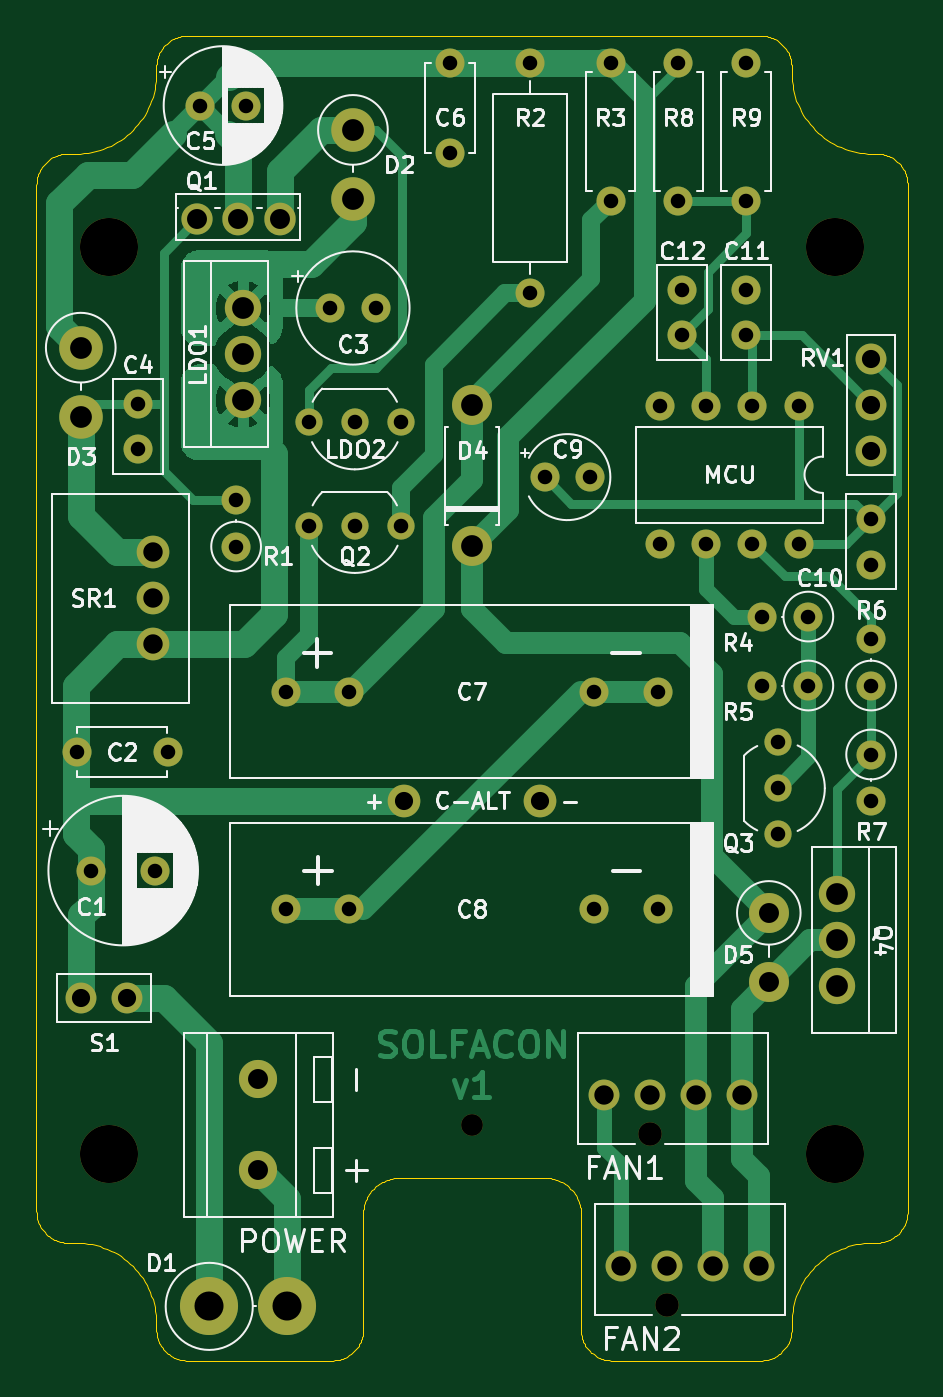
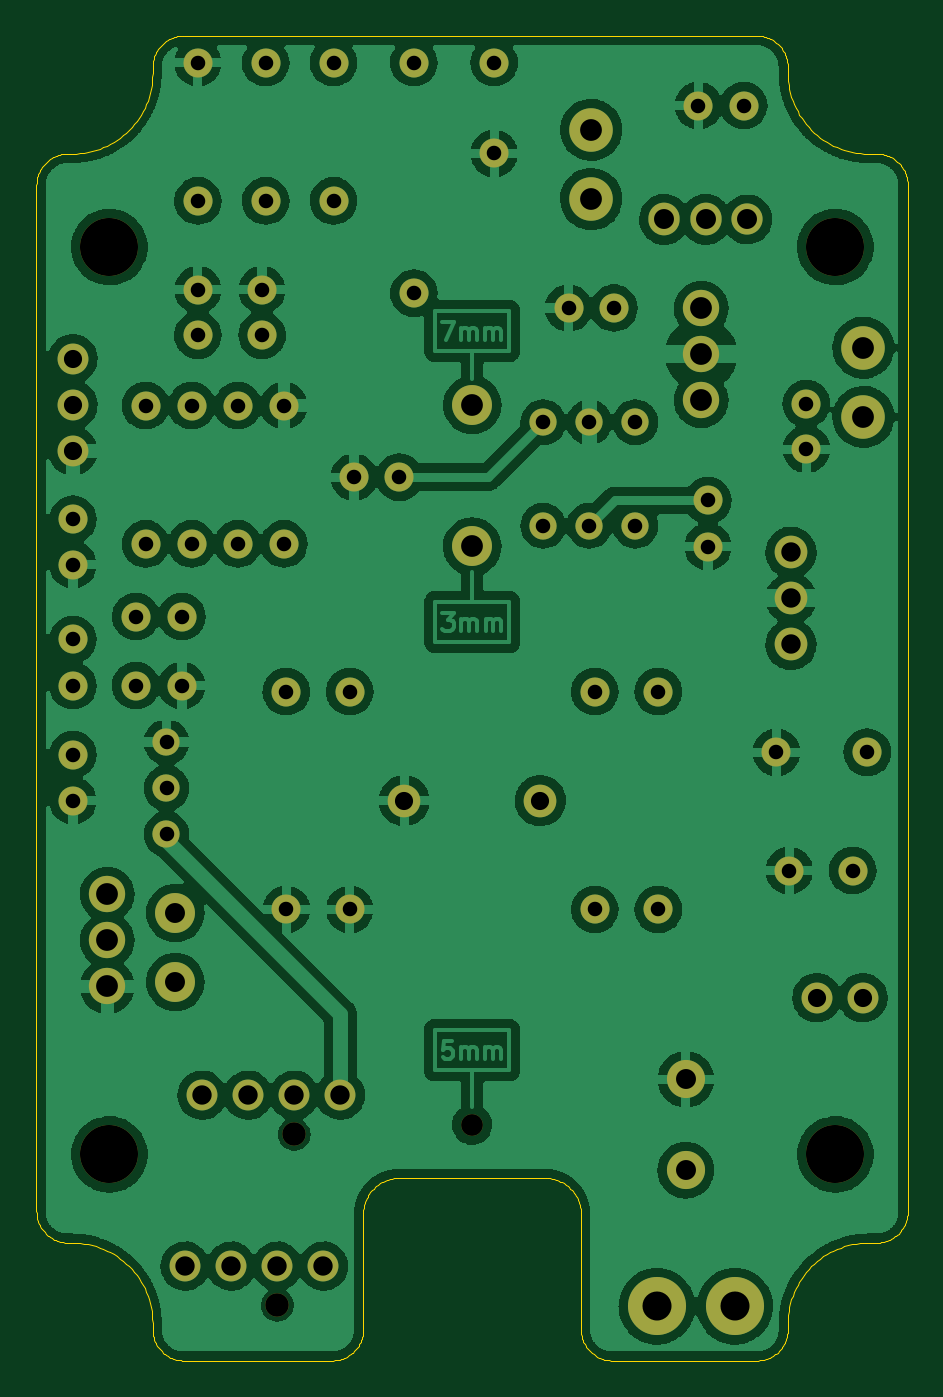
Circuit board: 10 layer files. Board 48.0 x 73.0 mm.
- bottom_copper: Solfacon-B_Cu.gbr (347110 bytes)
- bottom_mask: Solfacon-B_Mask.gbr (5214 bytes)
- paste: Solfacon-B_Paste.gbr (542 bytes)
- outline: Solfacon-Edge_Cuts.gbr (13872 bytes)
- top_copper: Solfacon-F_Cu.gbr (29263 bytes)
- top_mask: Solfacon-F_Mask.gbr (5214 bytes)
- paste: Solfacon-F_Paste.gbr (472 bytes)
- top_silk: Solfacon-F_Silkscreen.gbr (56855 bytes)
- drill: Solfacon-NPTH.drl (600 bytes)
- drill: Solfacon-PTH.drl (2337 bytes)

=== bottom_copper: Solfacon-B_Cu.gbr (347110 bytes, source omitted) ===
=== bottom_mask: Solfacon-B_Mask.gbr ===
%TF.GenerationSoftware,KiCad,Pcbnew,(6.0.11)*%
%TF.CreationDate,2024-12-16T16:40:19+01:00*%
%TF.ProjectId,Solfacon,536f6c66-6163-46f6-9e2e-6b696361645f,rev?*%
%TF.SameCoordinates,Original*%
%TF.FileFunction,Soldermask,Bot*%
%TF.FilePolarity,Negative*%
%FSLAX46Y46*%
G04 Gerber Fmt 4.6, Leading zero omitted, Abs format (unit mm)*
G04 Created by KiCad (PCBNEW (6.0.11)) date 2024-12-16 16:40:19*
%MOMM*%
%LPD*%
G01*
G04 APERTURE LIST*
%ADD10C,1.600000*%
%ADD11O,1.600000X1.600000*%
%ADD12C,2.200000*%
%ADD13O,2.200000X2.200000*%
%ADD14C,2.000000*%
%ADD15O,2.000000X2.000000*%
%ADD16O,1.800000X1.800000*%
%ADD17C,1.717500*%
%ADD18O,1.717500X1.800000*%
%ADD19O,1.700000X1.700000*%
%ADD20C,3.200000*%
%ADD21C,1.500000*%
%ADD22C,1.295400*%
%ADD23C,1.700000*%
%ADD24C,2.400000*%
%ADD25O,2.400000X2.400000*%
%ADD26C,1.200000*%
%ADD27O,1.500000X1.500000*%
%ADD28O,2.100000X2.100000*%
%ADD29C,2.100000*%
%ADD30O,3.200000X3.200000*%
%ADD31C,1.800000*%
G04 APERTURE END LIST*
D10*
%TO.C,C12*%
X65570000Y-46500000D03*
D11*
X65570000Y-44000000D03*
%TD*%
D10*
%TO.C,R3*%
X61629686Y-31480340D03*
D11*
X61629686Y-39100340D03*
%TD*%
D12*
%TO.C,D5*%
X70350204Y-78330131D03*
D13*
X70350204Y-82140131D03*
%TD*%
D10*
%TO.C,C11*%
X69106870Y-46500000D03*
D11*
X69106870Y-44000000D03*
%TD*%
D10*
%TO.C,C4*%
X35582982Y-50280987D03*
D11*
X35582982Y-52780987D03*
%TD*%
D14*
%TO.C,LDO1*%
X41376883Y-50093309D03*
D15*
X41376883Y-47553309D03*
D14*
X41376883Y-45013309D03*
%TD*%
D16*
%TO.C,*%
X57738286Y-72140131D03*
%TD*%
D17*
%TO.C,Q1*%
X38833075Y-40120000D03*
D18*
X41123075Y-40120000D03*
X43413075Y-40120000D03*
%TD*%
D10*
%TO.C,*%
X43738286Y-78140131D03*
%TD*%
%TO.C,C5*%
X39029794Y-33847238D03*
D11*
X41529794Y-33847238D03*
%TD*%
D19*
%TO.C,RV1*%
X75988286Y-52873106D03*
X75988286Y-50333106D03*
X75988286Y-47793106D03*
%TD*%
D14*
%TO.C,Q4*%
X74104517Y-77304451D03*
D15*
X74104517Y-79844451D03*
X74104517Y-82384451D03*
%TD*%
D20*
%TO.C,REF\u002A\u002A*%
X33988286Y-41640131D03*
%TD*%
D10*
%TO.C,R5*%
X72528286Y-65803750D03*
D11*
X69988286Y-65803750D03*
%TD*%
D10*
%TO.C,C6*%
X52784722Y-31480340D03*
D11*
X52784722Y-36480340D03*
%TD*%
D21*
%TO.C,Q2*%
X50080000Y-57000000D03*
X47540000Y-57000000D03*
X45000000Y-57000000D03*
%TD*%
D22*
%TO.C,FAN2*%
X64730000Y-99954404D03*
D23*
X69810000Y-97794404D03*
X67270000Y-97794404D03*
X64730000Y-97794404D03*
X62190000Y-97794404D03*
%TD*%
D10*
%TO.C,*%
X43738286Y-66140131D03*
%TD*%
%TO.C,C1*%
X33028792Y-76000000D03*
D11*
X36528792Y-76000000D03*
%TD*%
D10*
%TO.C,C8*%
X47238286Y-78140131D03*
D11*
X60738286Y-78140131D03*
%TD*%
D20*
%TO.C,REF\u002A\u002A*%
X73988286Y-41640131D03*
%TD*%
D11*
%TO.C,R1*%
X41000000Y-58144515D03*
X41000000Y-55604515D03*
%TD*%
%TO.C,C10*%
X75988286Y-59140131D03*
D10*
X75988286Y-56640131D03*
%TD*%
%TO.C,C3*%
X46186198Y-45000000D03*
D11*
X48686198Y-45000000D03*
%TD*%
D12*
%TO.C,D4*%
X53988286Y-58140131D03*
X53988286Y-50340131D03*
%TD*%
D10*
%TO.C,R7*%
X75988286Y-69603750D03*
D11*
X75988286Y-72143750D03*
%TD*%
D20*
%TO.C,REF\u002A\u002A*%
X73988286Y-91640131D03*
%TD*%
D24*
%TO.C,D2*%
X47436847Y-35190000D03*
D25*
X47436847Y-39000000D03*
%TD*%
D26*
%TO.C, *%
X54000000Y-90000000D03*
%TD*%
D10*
%TO.C,*%
X64238286Y-66140131D03*
%TD*%
%TO.C,C2*%
X32226954Y-69479913D03*
D11*
X37226954Y-69479913D03*
%TD*%
D10*
%TO.C,R8*%
X65370112Y-31480340D03*
D11*
X65370112Y-39100340D03*
%TD*%
D27*
%TO.C,Q3*%
X70836340Y-68920000D03*
D21*
X70836340Y-71460000D03*
X70836340Y-74000000D03*
%TD*%
D10*
%TO.C,C7*%
X47238286Y-66140131D03*
X60738286Y-66140131D03*
%TD*%
D20*
%TO.C,REF\u002A\u002A*%
X33988286Y-91640131D03*
%TD*%
D11*
%TO.C,*%
X64238286Y-78140131D03*
%TD*%
%TO.C,R9*%
X69106870Y-31480340D03*
X69106870Y-39100340D03*
%TD*%
D21*
%TO.C,LDO2*%
X50080000Y-51293212D03*
D27*
X47540000Y-51293212D03*
D21*
X45000000Y-51293212D03*
%TD*%
D28*
%TO.C,POWER1*%
X42228468Y-87508401D03*
D29*
X42228468Y-92508401D03*
%TD*%
D23*
%TO.C,S1*%
X35000000Y-83000000D03*
D19*
X32460000Y-83000000D03*
%TD*%
D10*
%TO.C,R6*%
X75988286Y-65803750D03*
D11*
X75988286Y-63263750D03*
%TD*%
D20*
%TO.C,D1*%
X39519158Y-100010338D03*
D30*
X43819158Y-100010338D03*
%TD*%
D22*
%TO.C,FAN1*%
X63800071Y-90535700D03*
D23*
X68880071Y-88375700D03*
X66340071Y-88375700D03*
X63800071Y-88375700D03*
X61260071Y-88375700D03*
%TD*%
D10*
%TO.C,R4*%
X72528286Y-62003750D03*
D11*
X69988286Y-62003750D03*
%TD*%
D31*
%TO.C,SR1*%
X36426012Y-63540000D03*
D16*
X36426012Y-61000000D03*
D31*
X36426012Y-58460000D03*
%TD*%
D11*
%TO.C,C9*%
X60500000Y-54320131D03*
D10*
X58000000Y-54320131D03*
%TD*%
%TO.C,U1*%
X71988286Y-50380000D03*
D11*
X69448286Y-50380000D03*
X66908286Y-50380000D03*
X64368286Y-50380000D03*
X64368286Y-58000000D03*
X66908286Y-58000000D03*
X69448286Y-58000000D03*
X71988286Y-58000000D03*
%TD*%
D10*
%TO.C,R2*%
X57206598Y-31480340D03*
D11*
X57206598Y-44180340D03*
%TD*%
D24*
%TO.C,D3*%
X32440301Y-47187871D03*
D25*
X32440301Y-50997871D03*
%TD*%
D31*
%TO.C,*%
X50238286Y-72140131D03*
%TD*%
M02*

=== paste: Solfacon-B_Paste.gbr ===
%TF.GenerationSoftware,KiCad,Pcbnew,(6.0.11)*%
%TF.CreationDate,2024-12-16T16:40:19+01:00*%
%TF.ProjectId,Solfacon,536f6c66-6163-46f6-9e2e-6b696361645f,rev?*%
%TF.SameCoordinates,Original*%
%TF.FileFunction,Paste,Bot*%
%TF.FilePolarity,Positive*%
%FSLAX46Y46*%
G04 Gerber Fmt 4.6, Leading zero omitted, Abs format (unit mm)*
G04 Created by KiCad (PCBNEW (6.0.11)) date 2024-12-16 16:40:19*
%MOMM*%
%LPD*%
G01*
G04 APERTURE LIST*
%ADD10C,2.200000*%
G04 APERTURE END LIST*
D10*
%TO.C,D4*%
X53988286Y-50340131D03*
%TD*%
M02*

=== outline: Solfacon-Edge_Cuts.gbr (13872 bytes, source omitted) ===
=== top_copper: Solfacon-F_Cu.gbr (29263 bytes, source omitted) ===
=== top_mask: Solfacon-F_Mask.gbr ===
%TF.GenerationSoftware,KiCad,Pcbnew,(6.0.11)*%
%TF.CreationDate,2024-12-16T16:40:19+01:00*%
%TF.ProjectId,Solfacon,536f6c66-6163-46f6-9e2e-6b696361645f,rev?*%
%TF.SameCoordinates,Original*%
%TF.FileFunction,Soldermask,Top*%
%TF.FilePolarity,Negative*%
%FSLAX46Y46*%
G04 Gerber Fmt 4.6, Leading zero omitted, Abs format (unit mm)*
G04 Created by KiCad (PCBNEW (6.0.11)) date 2024-12-16 16:40:19*
%MOMM*%
%LPD*%
G01*
G04 APERTURE LIST*
%ADD10C,1.600000*%
%ADD11O,1.600000X1.600000*%
%ADD12C,2.200000*%
%ADD13O,2.200000X2.200000*%
%ADD14C,2.000000*%
%ADD15O,2.000000X2.000000*%
%ADD16O,1.800000X1.800000*%
%ADD17C,1.717500*%
%ADD18O,1.717500X1.800000*%
%ADD19O,1.700000X1.700000*%
%ADD20C,3.200000*%
%ADD21C,1.500000*%
%ADD22C,1.295400*%
%ADD23C,1.700000*%
%ADD24C,2.400000*%
%ADD25O,2.400000X2.400000*%
%ADD26C,1.200000*%
%ADD27O,1.500000X1.500000*%
%ADD28O,2.100000X2.100000*%
%ADD29C,2.100000*%
%ADD30O,3.200000X3.200000*%
%ADD31C,1.800000*%
G04 APERTURE END LIST*
D10*
%TO.C,C12*%
X65570000Y-46500000D03*
D11*
X65570000Y-44000000D03*
%TD*%
D10*
%TO.C,R3*%
X61629686Y-31480340D03*
D11*
X61629686Y-39100340D03*
%TD*%
D12*
%TO.C,D5*%
X70350204Y-78330131D03*
D13*
X70350204Y-82140131D03*
%TD*%
D10*
%TO.C,C11*%
X69106870Y-46500000D03*
D11*
X69106870Y-44000000D03*
%TD*%
D10*
%TO.C,C4*%
X35582982Y-50280987D03*
D11*
X35582982Y-52780987D03*
%TD*%
D14*
%TO.C,LDO1*%
X41376883Y-50093309D03*
D15*
X41376883Y-47553309D03*
D14*
X41376883Y-45013309D03*
%TD*%
D16*
%TO.C,*%
X57738286Y-72140131D03*
%TD*%
D17*
%TO.C,Q1*%
X38833075Y-40120000D03*
D18*
X41123075Y-40120000D03*
X43413075Y-40120000D03*
%TD*%
D10*
%TO.C,*%
X43738286Y-78140131D03*
%TD*%
%TO.C,C5*%
X39029794Y-33847238D03*
D11*
X41529794Y-33847238D03*
%TD*%
D19*
%TO.C,RV1*%
X75988286Y-52873106D03*
X75988286Y-50333106D03*
X75988286Y-47793106D03*
%TD*%
D14*
%TO.C,Q4*%
X74104517Y-77304451D03*
D15*
X74104517Y-79844451D03*
X74104517Y-82384451D03*
%TD*%
D20*
%TO.C,REF\u002A\u002A*%
X33988286Y-41640131D03*
%TD*%
D10*
%TO.C,R5*%
X72528286Y-65803750D03*
D11*
X69988286Y-65803750D03*
%TD*%
D10*
%TO.C,C6*%
X52784722Y-31480340D03*
D11*
X52784722Y-36480340D03*
%TD*%
D21*
%TO.C,Q2*%
X50080000Y-57000000D03*
X47540000Y-57000000D03*
X45000000Y-57000000D03*
%TD*%
D22*
%TO.C,FAN2*%
X64730000Y-99954404D03*
D23*
X69810000Y-97794404D03*
X67270000Y-97794404D03*
X64730000Y-97794404D03*
X62190000Y-97794404D03*
%TD*%
D10*
%TO.C,*%
X43738286Y-66140131D03*
%TD*%
%TO.C,C1*%
X33028792Y-76000000D03*
D11*
X36528792Y-76000000D03*
%TD*%
D10*
%TO.C,C8*%
X47238286Y-78140131D03*
D11*
X60738286Y-78140131D03*
%TD*%
D20*
%TO.C,REF\u002A\u002A*%
X73988286Y-41640131D03*
%TD*%
D11*
%TO.C,R1*%
X41000000Y-58144515D03*
X41000000Y-55604515D03*
%TD*%
%TO.C,C10*%
X75988286Y-59140131D03*
D10*
X75988286Y-56640131D03*
%TD*%
%TO.C,C3*%
X46186198Y-45000000D03*
D11*
X48686198Y-45000000D03*
%TD*%
D12*
%TO.C,D4*%
X53988286Y-58140131D03*
X53988286Y-50340131D03*
%TD*%
D10*
%TO.C,R7*%
X75988286Y-69603750D03*
D11*
X75988286Y-72143750D03*
%TD*%
D20*
%TO.C,REF\u002A\u002A*%
X73988286Y-91640131D03*
%TD*%
D24*
%TO.C,D2*%
X47436847Y-35190000D03*
D25*
X47436847Y-39000000D03*
%TD*%
D26*
%TO.C, *%
X54000000Y-90000000D03*
%TD*%
D10*
%TO.C,*%
X64238286Y-66140131D03*
%TD*%
%TO.C,C2*%
X32226954Y-69479913D03*
D11*
X37226954Y-69479913D03*
%TD*%
D10*
%TO.C,R8*%
X65370112Y-31480340D03*
D11*
X65370112Y-39100340D03*
%TD*%
D27*
%TO.C,Q3*%
X70836340Y-68920000D03*
D21*
X70836340Y-71460000D03*
X70836340Y-74000000D03*
%TD*%
D10*
%TO.C,C7*%
X47238286Y-66140131D03*
X60738286Y-66140131D03*
%TD*%
D20*
%TO.C,REF\u002A\u002A*%
X33988286Y-91640131D03*
%TD*%
D11*
%TO.C,*%
X64238286Y-78140131D03*
%TD*%
%TO.C,R9*%
X69106870Y-31480340D03*
X69106870Y-39100340D03*
%TD*%
D21*
%TO.C,LDO2*%
X50080000Y-51293212D03*
D27*
X47540000Y-51293212D03*
D21*
X45000000Y-51293212D03*
%TD*%
D28*
%TO.C,POWER1*%
X42228468Y-87508401D03*
D29*
X42228468Y-92508401D03*
%TD*%
D23*
%TO.C,S1*%
X35000000Y-83000000D03*
D19*
X32460000Y-83000000D03*
%TD*%
D10*
%TO.C,R6*%
X75988286Y-65803750D03*
D11*
X75988286Y-63263750D03*
%TD*%
D20*
%TO.C,D1*%
X39519158Y-100010338D03*
D30*
X43819158Y-100010338D03*
%TD*%
D22*
%TO.C,FAN1*%
X63800071Y-90535700D03*
D23*
X68880071Y-88375700D03*
X66340071Y-88375700D03*
X63800071Y-88375700D03*
X61260071Y-88375700D03*
%TD*%
D10*
%TO.C,R4*%
X72528286Y-62003750D03*
D11*
X69988286Y-62003750D03*
%TD*%
D31*
%TO.C,SR1*%
X36426012Y-63540000D03*
D16*
X36426012Y-61000000D03*
D31*
X36426012Y-58460000D03*
%TD*%
D11*
%TO.C,C9*%
X60500000Y-54320131D03*
D10*
X58000000Y-54320131D03*
%TD*%
%TO.C,U1*%
X71988286Y-50380000D03*
D11*
X69448286Y-50380000D03*
X66908286Y-50380000D03*
X64368286Y-50380000D03*
X64368286Y-58000000D03*
X66908286Y-58000000D03*
X69448286Y-58000000D03*
X71988286Y-58000000D03*
%TD*%
D10*
%TO.C,R2*%
X57206598Y-31480340D03*
D11*
X57206598Y-44180340D03*
%TD*%
D24*
%TO.C,D3*%
X32440301Y-47187871D03*
D25*
X32440301Y-50997871D03*
%TD*%
D31*
%TO.C,*%
X50238286Y-72140131D03*
%TD*%
M02*

=== paste: Solfacon-F_Paste.gbr ===
%TF.GenerationSoftware,KiCad,Pcbnew,(6.0.11)*%
%TF.CreationDate,2024-12-16T16:40:19+01:00*%
%TF.ProjectId,Solfacon,536f6c66-6163-46f6-9e2e-6b696361645f,rev?*%
%TF.SameCoordinates,Original*%
%TF.FileFunction,Paste,Top*%
%TF.FilePolarity,Positive*%
%FSLAX46Y46*%
G04 Gerber Fmt 4.6, Leading zero omitted, Abs format (unit mm)*
G04 Created by KiCad (PCBNEW (6.0.11)) date 2024-12-16 16:40:19*
%MOMM*%
%LPD*%
G01*
G04 APERTURE LIST*
G04 APERTURE END LIST*
M02*

=== top_silk: Solfacon-F_Silkscreen.gbr (56855 bytes, source omitted) ===
=== drill: Solfacon-NPTH.drl ===
M48
; DRILL file {KiCad (6.0.11)} date Mon Dec 16 16:40:22 2024
; FORMAT={-:-/ absolute / metric / decimal}
; #@! TF.CreationDate,2024-12-16T16:40:22+01:00
; #@! TF.GenerationSoftware,Kicad,Pcbnew,(6.0.11)
; #@! TF.FileFunction,NonPlated,1,2,NPTH
FMAT,2
METRIC
; #@! TA.AperFunction,NonPlated,NPTH,ComponentDrill
T1C1.200
; #@! TA.AperFunction,NonPlated,NPTH,ComponentDrill
T2C1.295
; #@! TA.AperFunction,NonPlated,NPTH,ComponentDrill
T3C3.200
%
G90
G05
T1
X54.0Y-90.0
T2
X63.8Y-90.536
X64.73Y-99.954
T3
X33.988Y-41.64
X33.988Y-91.64
X73.988Y-41.64
X73.988Y-91.64
T0
M30

=== drill: Solfacon-PTH.drl ===
M48
; DRILL file {KiCad (6.0.11)} date Mon Dec 16 16:40:22 2024
; FORMAT={-:-/ absolute / metric / decimal}
; #@! TF.CreationDate,2024-12-16T16:40:22+01:00
; #@! TF.GenerationSoftware,Kicad,Pcbnew,(6.0.11)
; #@! TF.FileFunction,Plated,1,2,PTH
FMAT,2
METRIC
; #@! TA.AperFunction,Plated,PTH,ComponentDrill
T1C0.800
; #@! TA.AperFunction,Plated,PTH,ComponentDrill
T2C1.000
; #@! TA.AperFunction,Plated,PTH,ComponentDrill
T3C1.067
; #@! TA.AperFunction,Plated,PTH,ComponentDrill
T4C1.070
; #@! TA.AperFunction,Plated,PTH,ComponentDrill
T5C1.100
; #@! TA.AperFunction,Plated,PTH,ComponentDrill
T6C1.200
; #@! TA.AperFunction,Plated,PTH,ComponentDrill
T7C1.600
%
G90
G05
T1
X32.227Y-69.48
X33.029Y-76.0
X35.583Y-50.281
X35.583Y-52.781
X36.529Y-76.0
X37.227Y-69.48
X39.03Y-33.847
X41.0Y-55.605
X41.0Y-58.145
X41.53Y-33.847
X43.738Y-66.14
X43.738Y-78.14
X45.0Y-51.293
X45.0Y-57.0
X46.186Y-45.0
X47.238Y-66.14
X47.238Y-78.14
X47.54Y-51.293
X47.54Y-57.0
X48.686Y-45.0
X50.08Y-51.293
X50.08Y-57.0
X52.785Y-31.48
X52.785Y-36.48
X57.207Y-31.48
X57.207Y-44.18
X58.0Y-54.32
X60.5Y-54.32
X60.738Y-66.14
X60.738Y-78.14
X61.63Y-31.48
X61.63Y-39.1
X64.238Y-66.14
X64.238Y-78.14
X64.368Y-50.38
X64.368Y-58.0
X65.37Y-31.48
X65.37Y-39.1
X65.57Y-44.0
X65.57Y-46.5
X66.908Y-50.38
X66.908Y-58.0
X69.107Y-31.48
X69.107Y-39.1
X69.107Y-44.0
X69.107Y-46.5
X69.448Y-50.38
X69.448Y-58.0
X69.988Y-62.004
X69.988Y-65.804
X70.836Y-68.92
X70.836Y-71.46
X70.836Y-74.0
X71.988Y-50.38
X71.988Y-58.0
X72.528Y-62.004
X72.528Y-65.804
X75.988Y-56.64
X75.988Y-59.14
X75.988Y-63.264
X75.988Y-65.804
X75.988Y-69.604
X75.988Y-72.144
T2
X32.46Y-83.0
X35.0Y-83.0
X50.238Y-72.14
X57.738Y-72.14
X75.988Y-47.793
X75.988Y-50.333
X75.988Y-52.873
T3
X61.26Y-88.376
X62.19Y-97.794
X63.8Y-88.376
X64.73Y-97.794
X66.34Y-88.376
X67.27Y-97.794
X68.88Y-88.376
X69.81Y-97.794
T4
X36.426Y-58.46
X36.426Y-61.0
X36.426Y-63.54
T5
X38.833Y-40.12
X41.123Y-40.12
X42.228Y-87.508
X42.228Y-92.508
X43.413Y-40.12
X70.35Y-78.33
X70.35Y-82.14
T6
X32.44Y-47.188
X32.44Y-50.998
X41.377Y-45.013
X41.377Y-47.553
X41.377Y-50.093
X47.437Y-35.19
X47.437Y-39.0
X53.988Y-50.34
X53.988Y-58.14
X74.105Y-77.304
X74.105Y-79.844
X74.105Y-82.384
T7
X39.519Y-100.01
X43.819Y-100.01
T0
M30

